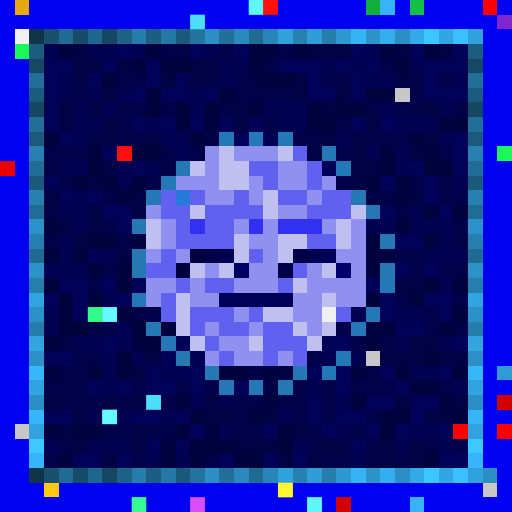
t = 0.00 s
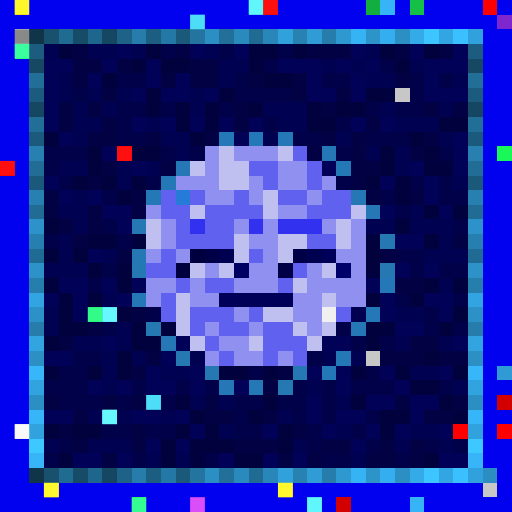
t = 0.09 s
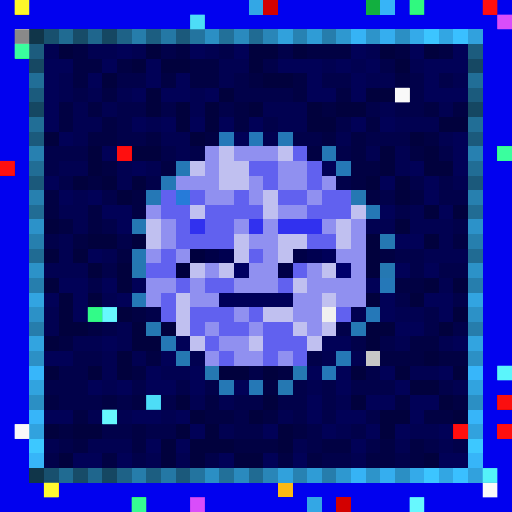
t = 0.27 s
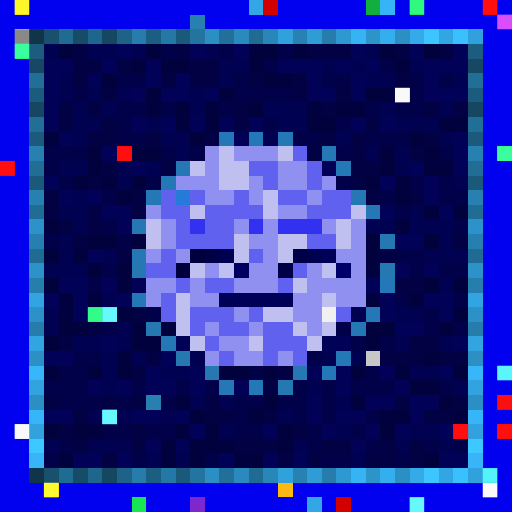
t = 0.36 s
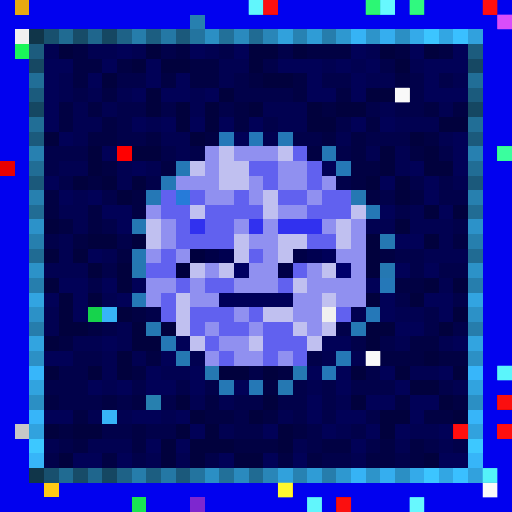
t = 0.58 s
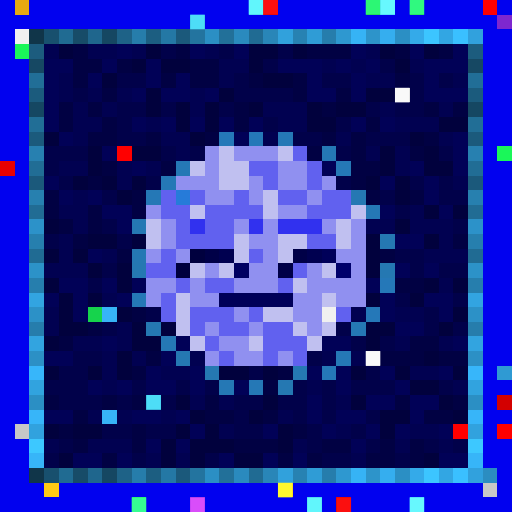
t = 0.69 s

The animated SVG that drew these frames (rendered in a browser with its animation timeline set to each time). Animation: 1 CSS @keyframes rule; one cycle of 0.80 s, repeats indefinitely.

<svg viewBox="0 0 35 35" shape-rendering="crispEdges" xmlns="http://www.w3.org/2000/svg"><style>@keyframes hl{0%,100%{opacity:0}45%{opacity:.9}}.a00{animation:hl 0.8s steps(1,end) 0.00s infinite}.a01{animation:hl 0.8s steps(1,end) -0.10s infinite}.a02{animation:hl 0.8s steps(1,end) -0.20s infinite}.a03{animation:hl 0.8s steps(1,end) -0.30s infinite}.a04{animation:hl 0.8s steps(1,end) -0.40s infinite}.a05{animation:hl 0.8s steps(1,end) -0.50s infinite}.a06{animation:hl 0.8s steps(1,end) -0.60s infinite}.a07{animation:hl 0.8s steps(1,end) -0.70s infinite}</style><rect width="35" height="35" fill="#0101ef"/><path fill="#e7a911" d="M1 0h1v1H1z"/><path fill="#33a7e5" d="M17 0h1v1H17zM21 34h1v1H21z"/><path fill="#d30000" d="M18 0h1v1H18zM34 27h1v1H34zM23 34h1v1H23z"/><path fill="#12af3f" d="M25 0h1v1H25z"/><path fill="#37b4f7" d="M26 0h1v1H26zM7 21h1v1H7zM7 28h1v1H7zM28 34h1v1H28z"/><path fill="#14c146" d="M28 0h1v1H28z"/><path fill="#fe0000" d="M33 0h1v1H33z"/><path fill="#2780af" d="M13 1h1v1H13zM2 13h1v1H2zM32 13h1v1H32zM10 27h1v1H10z"/><path fill="#7e27cf" d="M34 1h1v1H34zM13 34h1v1H13z"/><path fill="#f0f0f0" d="M1 2h1v1H1zM22 21h1v1H22z"/><path fill="#103549" d="M2 2h1v1H2zM2 32h1v1H2z"/><path fill="#18506e" d="M3 2h1v1H3zM3 32h1v1H3z"/><path fill="#206b92" d="M4 2h1v1H4zM4 32h1v1H4z"/><path fill="#174c68" d="M5 2h1v1H5zM5 32h1v1H5z"/><path fill="#1f668d" d="M6 2h1v1H6zM6 32h1v1H6z"/><path fill="#154762" d="M7 2h1v1H7zM2 7h1v1H2zM32 7h1v1H32zM7 32h1v1H7z"/><path fill="#1e6287" d="M8 2h1v1H8zM8 32h1v1H8z"/><path fill="#267dab" d="M9 2h1v1H9zM9 32h1v1H9z"/><path fill="#1c5e81" d="M10 2h1v1H10zM10 32h1v1H10z"/><path fill="#2478a5" d="M11 2h1v1H11zM11 32h1v1H11z"/><path fill="#1b597b" d="M12 2h1v1H12zM2 12h1v1H2zM32 12h1v1H32zM12 32h1v1H12z"/><path fill="#23749f" d="M13 2h1v1H13zM13 32h1v1H13z"/><path fill="#2b8fc4" d="M14 2h1v1H14zM27 2h1v1H27zM2 27h1v1H2zM32 27h1v1H32zM14 32h1v1H14zM27 32h1v1H27z"/><path fill="#227099" d="M15 2h1v1H15zM15 32h1v1H15z"/><path fill="#2a8abe" d="M16 2h1v1H16zM16 32h1v1H16z"/><path fill="#206b93" d="M17 2h1v1H17zM2 17h1v1H2zM32 17h1v1H32zM17 32h1v1H17z"/><path fill="#2986b8" d="M18 2h1v1H18zM18 32h1v1H18z"/><path fill="#31a1dc" d="M19 2h1v1H19zM19 32h1v1H19z"/><path fill="#2782b2" d="M20 2h1v1H20zM20 32h1v1H20z"/><path fill="#2f9cd6" d="M21 2h1v1H21zM21 32h1v1H21z"/><path fill="#267dac" d="M22 2h1v1H22zM2 22h1v1H2zM32 22h1v1H32zM22 32h1v1H22z"/><path fill="#2e98d0" d="M23 2h1v1H23zM23 32h1v1H23z"/><path fill="#36b3f5" d="M24 2h1v1H24zM24 32h1v1H24z"/><path fill="#2d94ca" d="M25 2h1v1H25zM25 32h1v1H25z"/><path fill="#35aeef" d="M26 2h1v1H26zM26 32h1v1H26z"/><path fill="#34aae9" d="M28 2h1v1H28zM28 32h1v1H28z"/><path fill="#3cc5ff" d="M29 2h1v1H29zM29 32h1v1H29z"/><path fill="#32a6e3" d="M30 2h1v1H30zM30 32h1v1H30z"/><path fill="#3ac0ff" d="M31 2h1v1H31zM31 32h1v1H31z"/><path fill="#31a1dd" d="M32 2h1v1H32zM32 32h1v1H32z"/><path fill="#1af759" d="M1 3h1v1H1zM34 10h1v1H34z"/><path fill="#1c5c7e" d="M2 3h1v1H2zM32 3h1v1H32z"/><path fill="#010151" d="M3 3h1v1H3zM6 3h2v1H6zM9 3h1v1H9zM14 3h1v1H14zM25 3h1v1H25zM15 4h2v1H15zM22 4h1v1H22zM24 4h1v1H24zM28 4h1v1H28zM4 5h1v1H4zM15 5h1v1H15zM25 5h2v1H25zM31 5h1v1H31zM4 6h1v1H4zM6 6h1v1H6zM8 6h1v1H8zM13 6h1v1H13zM5 7h1v1H5zM7 7h1v1H7zM13 7h1v1H13zM18 7h3v1H18zM26 7h1v1H26zM30 7h1v1H30zM5 8h2v1H5zM10 8h1v1H10zM19 8h2v1H19zM27 8h3v1H27zM5 9h1v1H5zM11 9h2v1H11zM18 9h1v1H18zM23 9h1v1H23zM30 9h1v1H30zM12 10h1v1H12zM25 10h1v1H25zM27 10h1v1H27zM4 11h2v1H4zM8 11h1v1H8zM10 11h1v1H10zM27 11h1v1H27zM8 12h1v1H8zM31 12h1v1H31zM5 13h1v1H5zM4 14h2v1H4zM28 14h1v1H28zM5 15h1v1H5zM25 15h2v1H25zM28 15h3v1H28zM4 16h1v1H4zM30 16h1v1H30zM4 17h1v1H4zM7 17h1v1H7zM29 17h3v1H29zM3 18h3v1H3zM30 19h1v1H30zM7 20h1v1H7zM3 21h1v1H3zM24 21h1v1H24zM27 21h2v1H27zM3 22h1v1H3zM8 22h1v1H8zM5 23h2v1H5zM8 23h1v1H8zM27 23h1v1H27zM30 23h1v1H30zM7 24h1v1H7zM9 24h1v1H9zM13 24h1v1H13zM22 24h1v1H22zM24 24h1v1H24zM7 25h1v1H7zM11 25h2v1H11zM28 25h2v1H28zM7 26h1v1H7zM21 26h1v1H21zM31 26h1v1H31zM13 27h1v1H13zM15 27h1v1H15zM23 27h1v1H23zM6 28h1v1H6zM8 28h1v1H8zM11 28h1v1H11zM19 28h1v1H19zM15 29h1v1H15zM23 29h1v1H23zM28 29h2v1H28zM3 30h1v1H3zM6 30h3v1H6zM20 30h1v1H20zM27 30h1v1H27zM30 30h1v1H30zM10 31h1v1H10zM12 31h1v1H12zM24 31h1v1H24z"/><path fill="#01013d" d="M4 3h1v1H4zM10 3h1v1H10zM17 3h2v1H17zM20 3h1v1H20zM26 3h1v1H26zM29 3h1v1H29zM9 4h1v1H9zM11 4h2v1H11zM17 4h1v1H17zM27 4h1v1H27zM7 5h1v1H7zM18 5h2v1H18zM10 6h1v1H10zM15 6h1v1H15zM25 6h2v1H25zM10 7h1v1H10zM12 7h1v1H12zM14 7h1v1H14zM17 7h1v1H17zM21 7h1v1H21zM23 7h2v1H23zM12 8h1v1H12zM14 8h1v1H14zM21 8h2v1H21zM30 8h2v1H30zM3 9h1v1H3zM13 9h1v1H13zM28 9h1v1H28zM6 10h1v1H6zM9 10h2v1H9zM26 10h1v1H26zM29 10h1v1H29zM6 11h1v1H6zM26 11h1v1H26zM29 11h2v1H29zM5 12h1v1H5zM7 12h1v1H7zM9 12h1v1H9zM25 12h1v1H25zM27 12h1v1H27zM8 13h1v1H8zM27 13h1v1H27zM29 14h1v1H29zM31 14h1v1H31zM3 15h1v1H3zM27 15h1v1H27zM6 16h2v1H6zM9 16h1v1H9zM25 16h1v1H25zM29 16h1v1H29zM3 17h1v1H3zM5 17h1v1H5zM25 17h1v1H25zM6 18h1v1H6zM8 18h1v1H8zM25 18h1v1H25zM3 19h1v1H3zM8 19h1v1H8zM29 19h1v1H29zM31 19h1v1H31zM4 20h1v1H4zM6 20h1v1H6zM25 20h1v1H25zM28 20h1v1H28zM4 21h1v1H4zM8 21h1v1H8zM31 21h1v1H31zM4 22h2v1H4zM9 22h1v1H9zM11 22h1v1H11zM25 22h2v1H25zM30 22h1v1H30zM3 23h1v1H3zM9 23h2v1H9zM25 23h1v1H25zM8 24h1v1H8zM29 24h1v1H29zM3 25h1v1H3zM6 25h1v1H6zM8 25h1v1H8zM15 25h2v1H15zM18 25h1v1H18zM24 25h1v1H24zM27 25h1v1H27zM31 25h1v1H31zM28 26h2v1H28zM12 27h1v1H12zM18 27h1v1H18zM24 27h1v1H24zM30 27h1v1H30zM13 28h1v1H13zM17 28h1v1H17zM26 28h2v1H26zM31 28h1v1H31zM3 29h1v1H3zM5 29h2v1H5zM12 29h1v1H12zM14 29h1v1H14zM19 29h1v1H19zM26 29h1v1H26zM11 30h1v1H11zM13 30h3v1H13zM19 30h1v1H19zM4 31h1v1H4zM11 31h1v1H11zM13 31h1v1H13zM16 31h2v1H16zM29 31h1v1H29z"/><path fill="#010143" d="M5 3h1v1H5zM12 3h1v1H12zM21 3h3v1H21zM27 3h1v1H27zM30 3h1v1H30zM5 4h2v1H5zM8 4h1v1H8zM13 4h2v1H13zM5 5h1v1H5zM11 5h1v1H11zM13 5h2v1H13zM17 5h1v1H17zM20 5h1v1H20zM27 5h1v1H27zM7 6h1v1H7zM20 6h1v1H20zM23 6h1v1H23zM4 7h1v1H4zM6 7h1v1H6zM16 7h1v1H16zM22 7h1v1H22zM29 7h1v1H29zM31 7h1v1H31zM4 8h1v1H4zM7 8h1v1H7zM16 8h1v1H16zM25 8h1v1H25zM6 9h2v1H6zM10 9h1v1H10zM14 9h1v1H14zM22 9h1v1H22zM24 9h1v1H24zM29 9h1v1H29zM21 10h1v1H21zM24 10h1v1H24zM28 10h1v1H28zM7 11h1v1H7zM11 11h1v1H11zM24 11h2v1H24zM6 12h1v1H6zM24 12h1v1H24zM3 13h1v1H3zM9 13h1v1H9zM25 13h1v1H25zM28 13h1v1H28zM3 14h1v1H3zM6 14h1v1H6zM9 14h1v1H9zM4 15h1v1H4zM6 15h1v1H6zM5 16h1v1H5zM31 16h1v1H31zM8 17h1v1H8zM26 17h1v1H26zM27 19h2v1H27zM9 21h1v1H9zM6 22h1v1H6zM4 23h1v1H4zM28 23h2v1H28zM10 24h1v1H10zM26 24h3v1H26zM30 24h2v1H30zM9 25h1v1H9zM19 25h1v1H19zM18 26h1v1H18zM3 27h1v1H3zM7 27h1v1H7zM9 27h1v1H9zM14 27h1v1H14zM27 27h1v1H27zM31 27h1v1H31zM5 28h1v1H5zM14 28h2v1H14zM18 28h1v1H18zM29 28h2v1H29zM4 29h1v1H4zM9 29h1v1H9zM20 29h1v1H20zM5 30h1v1H5zM9 30h1v1H9zM16 30h3v1H16zM22 30h2v1H22zM26 30h1v1H26zM28 30h1v1H28zM7 31h1v1H7zM19 31h1v1H19zM21 31h1v1H21zM25 31h2v1H25zM28 31h1v1H28z"/><path fill="#010157" d="M8 3h1v1H8zM13 3h1v1H13zM16 3h1v1H16zM24 3h1v1H24zM28 3h1v1H28zM31 3h1v1H31zM3 4h2v1H3zM7 4h1v1H7zM10 4h1v1H10zM19 4h3v1H19zM23 4h1v1H23zM25 4h1v1H25zM29 4h3v1H29zM3 5h1v1H3zM6 5h1v1H6zM10 5h1v1H10zM12 5h1v1H12zM21 5h1v1H21zM24 5h1v1H24zM29 5h1v1H29zM3 6h1v1H3zM9 6h1v1H9zM11 6h2v1H11zM14 6h1v1H14zM21 6h2v1H21zM24 6h1v1H24zM29 6h3v1H29zM3 7h1v1H3zM3 8h1v1H3zM9 8h1v1H9zM11 8h1v1H11zM13 8h1v1H13zM15 8h1v1H15zM17 8h1v1H17zM24 8h1v1H24zM26 8h1v1H26zM4 9h1v1H4zM16 9h1v1H16zM31 9h1v1H31zM7 10h1v1H7zM31 10h1v1H31zM9 11h1v1H9zM22 11h1v1H22zM28 11h1v1H28zM31 11h1v1H31zM3 12h1v1H3zM26 12h1v1H26zM29 12h1v1H29zM4 13h1v1H4zM6 13h1v1H6zM29 13h1v1H29zM7 14h2v1H7zM26 14h1v1H26zM30 14h1v1H30zM8 15h1v1H8zM27 16h2v1H27zM6 17h1v1H6zM27 18h1v1H27zM29 18h1v1H29zM4 19h2v1H4zM7 19h1v1H7zM9 19h1v1H9zM25 19h1v1H25zM3 20h1v1H3zM5 20h1v1H5zM8 20h1v1H8zM26 20h1v1H26zM29 20h2v1H29zM5 21h1v1H5zM26 21h1v1H26zM30 21h1v1H30zM27 22h2v1H27zM7 23h1v1H7zM12 23h1v1H12zM22 23h2v1H22zM31 23h1v1H31zM3 24h2v1H3zM11 24h1v1H11zM10 25h1v1H10zM13 25h1v1H13zM21 25h1v1H21zM23 25h1v1H23zM26 25h1v1H26zM30 25h1v1H30zM6 26h1v1H6zM8 26h1v1H8zM10 26h2v1H10zM13 26h1v1H13zM16 26h1v1H16zM23 26h1v1H23zM27 26h1v1H27zM21 27h1v1H21zM25 27h2v1H25zM28 27h2v1H28zM3 28h2v1H3zM9 28h2v1H9zM12 28h1v1H12zM21 28h1v1H21zM23 28h2v1H23zM28 28h1v1H28zM13 29h1v1H13zM18 29h1v1H18zM22 29h1v1H22zM25 29h1v1H25zM27 29h1v1H27zM30 29h1v1H30zM10 30h1v1H10zM12 30h1v1H12zM24 30h1v1H24zM5 31h2v1H5zM8 31h1v1H8zM15 31h1v1H15zM18 31h1v1H18zM20 31h1v1H20zM30 31h2v1H30z"/><path fill="#01014a" d="M11 3h1v1H11zM15 3h1v1H15zM19 3h1v1H19zM18 4h1v1H18zM26 4h1v1H26zM8 5h2v1H8zM16 5h1v1H16zM22 5h2v1H22zM28 5h1v1H28zM30 5h1v1H30zM5 6h1v1H5zM16 6h4v1H16zM28 6h1v1H28zM8 7h2v1H8zM11 7h1v1H11zM15 7h1v1H15zM25 7h1v1H25zM27 7h2v1H27zM8 8h1v1H8zM18 8h1v1H18zM23 8h1v1H23zM8 9h2v1H8zM20 9h2v1H20zM25 9h3v1H25zM3 10h3v1H3zM11 10h1v1H11zM13 10h1v1H13zM23 10h1v1H23zM30 10h1v1H30zM3 11h1v1H3zM4 12h1v1H4zM10 12h1v1H10zM23 12h1v1H23zM28 12h1v1H28zM30 12h1v1H30zM7 13h1v1H7zM26 13h1v1H26zM30 13h2v1H30zM27 14h1v1H27zM7 15h1v1H7zM31 15h1v1H31zM3 16h1v1H3zM8 16h1v1H8zM27 17h2v1H27zM7 18h1v1H7zM28 18h1v1H28zM30 18h2v1H30zM6 19h1v1H6zM27 20h1v1H27zM31 20h1v1H31zM10 21h1v1H10zM29 21h1v1H29zM7 22h1v1H7zM23 22h1v1H23zM29 22h1v1H29zM31 22h1v1H31zM24 23h1v1H24zM26 23h1v1H26zM5 24h2v1H5zM21 24h1v1H21zM4 25h2v1H4zM17 25h1v1H17zM25 25h1v1H25zM3 26h3v1H3zM9 26h1v1H9zM12 26h1v1H12zM14 26h1v1H14zM20 26h1v1H20zM22 26h1v1H22zM24 26h3v1H24zM30 26h1v1H30zM4 27h3v1H4zM8 27h1v1H8zM11 27h1v1H11zM16 27h2v1H16zM19 27h2v1H19zM22 27h1v1H22zM16 28h1v1H16zM20 28h1v1H20zM22 28h1v1H22zM25 28h1v1H25zM7 29h2v1H7zM10 29h2v1H10zM16 29h2v1H16zM21 29h1v1H21zM24 29h1v1H24zM4 30h1v1H4zM21 30h1v1H21zM25 30h1v1H25zM29 30h1v1H29zM31 30h1v1H31zM3 31h1v1H3zM9 31h1v1H9zM14 31h1v1H14zM22 31h2v1H22zM27 31h1v1H27z"/><path fill="#164863" d="M2 4h1v1H2zM32 4h1v1H32z"/><path fill="#216e97" d="M2 5h1v1H2zM32 5h1v1H32z"/><path fill="#1b5b7d" d="M2 6h1v1H2zM32 6h1v1H32z"/><path fill="#c7c7c7" d="M27 6h1v1H27zM25 24h1v1H25zM1 29h1v1H1zM33 33h1v1H33z"/><path fill="#216e96" d="M2 8h1v1H2zM32 8h1v1H32z"/><path fill="#1b5a7c" d="M2 9h1v1H2zM32 9h1v1H32z"/><path fill="#2578b8" d="M15 9h1v1H15zM17 9h1v1H17zM26 19h1v1H26zM25 21h1v1H25zM22 25h1v1H22z"/><path fill="#2578b6" d="M19 9h1v1H19zM23 11h1v1H23zM11 12h1v1H11zM10 13h1v1H10zM9 20h1v1H9zM23 24h1v1H23zM17 26h1v1H17z"/><path fill="#2780b0" d="M2 10h1v1H2zM32 10h1v1H32z"/><path fill="#ff0000" d="M8 10h1v1H8zM31 29h1v1H31zM34 29h1v1H34z"/><path fill="#9090f0" d="M14 10h1v1H14zM16 10h3v1H16zM14 11h1v1H14zM19 11h2v1H19zM12 12h3v1H12zM17 12h1v1H17zM19 12h2v1H19zM22 12h1v1H22zM14 13h2v1H14zM17 13h1v1H17zM21 13h1v1H21zM10 14h1v1H10zM19 14h2v1H19zM11 15h1v1H11zM16 15h1v1H16zM18 15h1v1H18zM22 15h1v1H22zM24 15h1v1H24zM11 16h1v1H11zM17 16h2v1H17zM24 16h1v1H24zM10 17h1v1H10zM12 17h1v1H12zM18 17h1v1H18zM23 17h2v1H23zM14 18h1v1H14zM17 18h2v1H17zM21 18h1v1H21zM24 18h1v1H24zM10 19h2v1H10zM13 19h1v1H13zM16 19h3v1H16zM21 19h4v1H21zM10 20h1v1H10zM13 20h2v1H13zM20 20h2v1H20zM23 20h2v1H23zM16 21h1v1H16zM20 21h2v1H20zM14 22h1v1H14zM17 22h1v1H17zM21 22h1v1H21zM15 23h2v1H15zM14 24h1v1H14zM16 24h2v1H16zM19 24h1v1H19z"/><path fill="#c0c0f0" d="M15 10h1v1H15zM19 10h1v1H19zM13 11h1v1H13zM15 11h2v1H15zM15 12h2v1H15zM18 13h1v1H18zM13 14h1v1H13zM18 14h1v1H18zM24 14h1v1H24zM10 15h1v1H10zM23 15h1v1H23zM10 16h1v1H10zM16 16h1v1H16zM19 16h2v1H19zM23 16h1v1H23zM16 17h1v1H16zM19 17h1v1H19zM13 18h1v1H13zM15 18h1v1H15zM22 18h1v1H22zM20 19h1v1H20zM12 20h1v1H12zM22 20h1v1H22zM12 21h1v1H12zM18 21h2v1H18zM12 22h1v1H12zM20 22h1v1H20zM22 22h1v1H22zM13 23h1v1H13zM17 23h1v1H17zM21 23h1v1H21z"/><path fill="#6161ef" d="M20 10h1v1H20zM17 11h2v1H17zM21 11h1v1H21zM18 12h1v1H18zM21 12h1v1H21zM11 13h1v1H11zM13 13h1v1H13zM16 13h1v1H16zM19 13h2v1H19zM22 13h2v1H22zM11 14h2v1H11zM14 14h4v1H14zM21 14h3v1H21zM12 15h1v1H12zM14 15h2v1H14zM12 16h4v1H12zM21 16h2v1H21zM11 17h1v1H11zM17 17h1v1H17zM10 18h2v1H10zM20 18h1v1H20zM12 19h1v1H12zM14 19h2v1H14zM19 19h1v1H19zM11 20h1v1H11zM11 21h1v1H11zM13 21h3v1H13zM17 21h1v1H17zM23 21h1v1H23zM13 22h1v1H13zM15 22h2v1H15zM18 22h2v1H18zM14 23h1v1H14zM18 23h3v1H18zM15 24h1v1H15zM18 24h1v1H18zM20 24h1v1H20z"/><path fill="#2578b5" d="M22 10h1v1H22zM12 11h1v1H12zM25 14h1v1H25zM24 22h1v1H24zM11 23h1v1H11zM15 26h1v1H15z"/><path fill="#e80000" d="M0 11h1v1H0z"/><path fill="#216d95" d="M2 11h1v1H2zM32 11h1v1H32z"/><path fill="#267bd9" d="M12 13h1v1H12z"/><path fill="#2578b3" d="M24 13h1v1H24zM9 15h1v1H9zM9 17h1v1H9zM20 25h1v1H20z"/><path fill="#216c94" d="M2 14h1v1H2zM32 14h1v1H32z"/><path fill="#2c92c9" d="M2 15h1v1H2zM32 15h1v1H32z"/><path fill="#3131ef" d="M13 15h1v1H13zM17 15h1v1H17zM19 15h3v1H19z"/><path fill="#267fae" d="M2 16h1v1H2zM32 16h1v1H32z"/><path fill="#2578b2" d="M26 16h1v1H26zM9 18h1v1H9zM26 18h1v1H26zM10 22h1v1H10zM12 24h1v1H12zM14 25h1v1H14zM19 26h1v1H19z"/><path fill="#00003e" d="M13 17h1v1H13zM12 18h1v1H12z"/><path fill="#000047" d="M14 17h1v1H14zM20 17h1v1H20zM19 18h1v1H19z"/><path fill="#000050" d="M15 17h1v1H15zM21 17h1v1H21z"/><path fill="#000059" d="M22 17h1v1H22zM15 20h5v1H15z"/><path fill="#2c92c8" d="M2 18h1v1H2zM32 18h1v1H32z"/><path fill="#000062" d="M16 18h1v1H16z"/><path fill="#00006b" d="M23 18h1v1H23z"/><path fill="#267ead" d="M2 19h1v1H2zM32 19h1v1H32z"/><path fill="#32a4e1" d="M2 20h1v1H2zM32 20h1v1H32z"/><path fill="#2c91c7" d="M2 21h1v1H2zM32 21h1v1H32z"/><path fill="#16d34c" d="M6 21h1v1H6z"/><path fill="#32a4e0" d="M2 23h1v1H2zM32 23h1v1H32z"/><path fill="#2c90c5" d="M2 24h1v1H2zM32 24h1v1H32z"/><path fill="#37b6fa" d="M2 25h1v1H2zM32 25h1v1H32z"/><path fill="#2f9ad3" d="M34 25h1v1H34z"/><path fill="#31a3df" d="M2 26h1v1H2zM32 26h1v1H32z"/><path fill="#37b5f9" d="M2 28h1v1H2zM32 28h1v1H32z"/><path fill="#31a2de" d="M2 29h1v1H2zM32 29h1v1H32z"/><path fill="#3dc8ff" d="M2 30h1v1H2zM32 30h1v1H32z"/><path fill="#37b5f8" d="M2 31h1v1H2zM32 31h1v1H32z"/><path fill="#2b8dc1" d="M33 32h1v1H33z"/><path fill="#ffc915" d="M3 33h1v1H3z"/><path fill="#fcb913" d="M19 33h1v1H19z"/><path fill="#18e552" d="M9 34h1v1H9z"/><rect x="1" y="0" width="1" height="1" fill="#ffff2d" class="a03"/><g fill="#66ffff"><rect x="17" y="0" width="1" height="1" class="a06"/><rect x="21" y="34" width="1" height="1" class="a07"/></g><g fill="#ff1111"><rect x="18" y="0" width="1" height="1" class="a07"/><rect x="33" y="0" width="1" height="1" class="a02"/><rect x="8" y="10" width="1" height="1" class="a04"/><rect x="0" y="11" width="1" height="1" class="a03"/><rect x="34" y="27" width="1" height="1" class="a02"/><rect x="31" y="29" width="1" height="1" class="a02"/><rect x="34" y="29" width="1" height="1" class="a02"/><rect x="23" y="34" width="1" height="1" class="a00"/></g><rect x="25" y="0" width="1" height="1" fill="#2fff7b" class="a00"/><g fill="#6dffff"><rect x="26" y="0" width="1" height="1" class="a00"/><rect x="7" y="21" width="1" height="1" class="a04"/><rect x="7" y="28" width="1" height="1" class="a04"/><rect x="28" y="34" width="1" height="1" class="a01"/></g><rect x="28" y="0" width="1" height="1" fill="#33ff86" class="a01"/><g fill="#52e7ff"><rect x="13" y="1" width="1" height="1" class="a05"/><rect x="10" y="27" width="1" height="1" class="a05"/></g><g fill="#e452ff"><rect x="34" y="1" width="1" height="1" class="a02"/><rect x="13" y="34" width="1" height="1" class="a05"/></g><rect x="1" y="2" width="1" height="1" fill="#7f7f7f" class="a03"/><g fill="#3dffa6"><rect x="1" y="3" width="1" height="1" class="a03"/><rect x="34" y="10" width="1" height="1" class="a02"/></g><g fill="#ffffff"><rect x="27" y="6" width="1" height="1" class="a01"/><rect x="25" y="24" width="1" height="1" class="a00"/><rect x="1" y="29" width="1" height="1" class="a03"/><rect x="33" y="33" width="1" height="1" class="a02"/></g><rect x="6" y="21" width="1" height="1" fill="#36ff90" class="a04"/><rect x="34" y="25" width="1" height="1" fill="#60ffff" class="a02"/><rect x="33" y="32" width="1" height="1" fill="#59fdff" class="a02"/><rect x="3" y="33" width="1" height="1" fill="#ffff34" class="a03"/><rect x="19" y="33" width="1" height="1" fill="#ffff31" class="a07"/><rect x="9" y="34" width="1" height="1" fill="#39ff9a" class="a05"/></svg>
